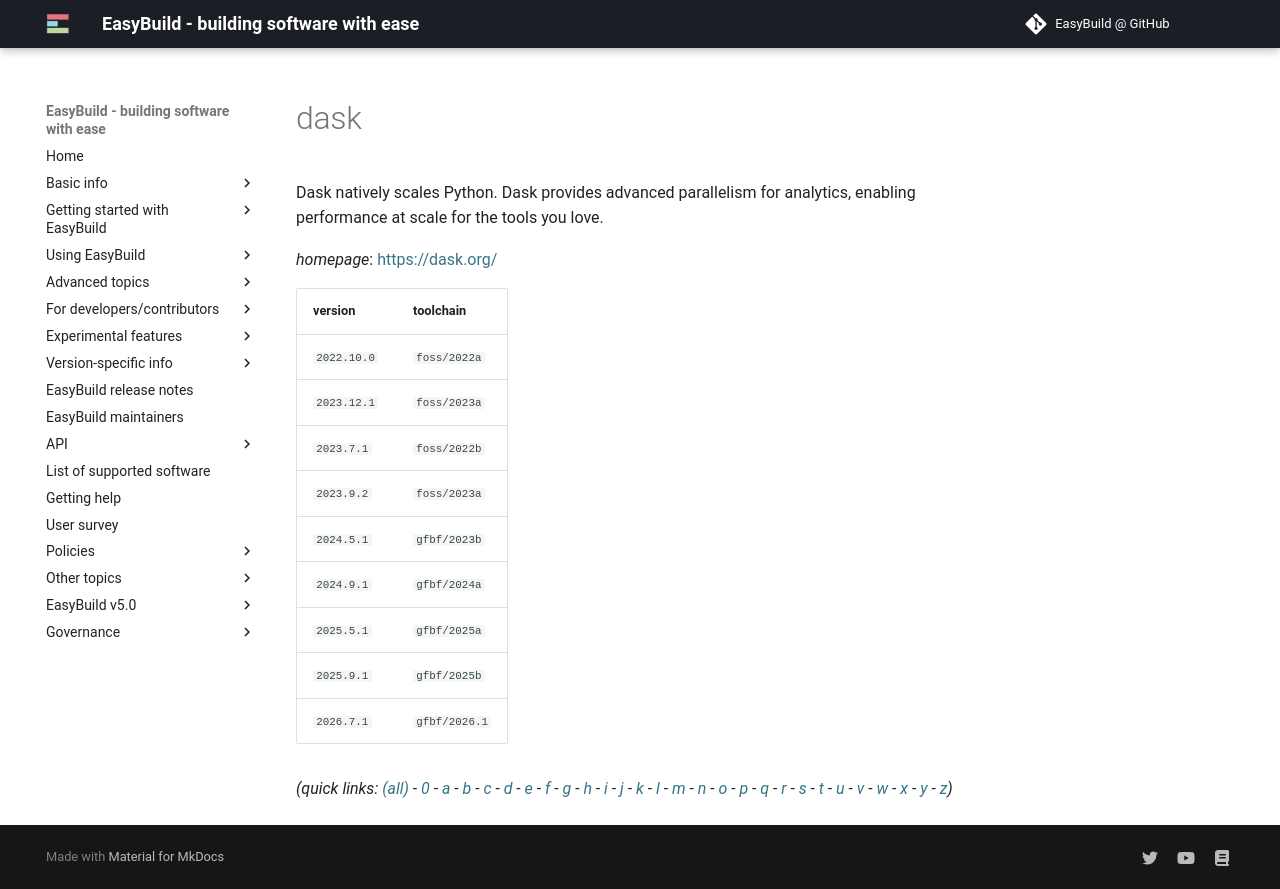

repository: easybuilders/easybuild-docs · page: version-specific/supported-software/d/dask/index.html · generator: mkdocs

---
search:
  boost: 0.5
---
# dask

Dask natively scales Python. Dask provides advanced parallelism for analytics, enabling performance  at scale for the tools you love.

*homepage*: <https://dask.org/>

version | toolchain
--------|----------
``2022.10.0`` | ``foss/2022a``
``2023.12.1`` | ``foss/2023a``
``2023.7.1`` | ``foss/2022b``
``2023.9.2`` | ``foss/2023a``
``2024.5.1`` | ``gfbf/2023b``
``2024.9.1`` | ``gfbf/2024a``
``2025.5.1`` | ``gfbf/2025a``
``2025.9.1`` | ``gfbf/2025b``


*(quick links: [(all)](../index.md) - [0](../0/index.md) - [a](../a/index.md) - [b](../b/index.md) - [c](../c/index.md) - [d](../d/index.md) - [e](../e/index.md) - [f](../f/index.md) - [g](../g/index.md) - [h](../h/index.md) - [i](../i/index.md) - [j](../j/index.md) - [k](../k/index.md) - [l](../l/index.md) - [m](../m/index.md) - [n](../n/index.md) - [o](../o/index.md) - [p](../p/index.md) - [q](../q/index.md) - [r](../r/index.md) - [s](../s/index.md) - [t](../t/index.md) - [u](../u/index.md) - [v](../v/index.md) - [w](../w/index.md) - [x](../x/index.md) - [y](../y/index.md) - [z](../z/index.md))*
